3-way image classification set "das-Fahrzeug" from GitHub (PinkyWeat/das-Fahrzeug); label vocabulary: avanzar, parar, retroceder.

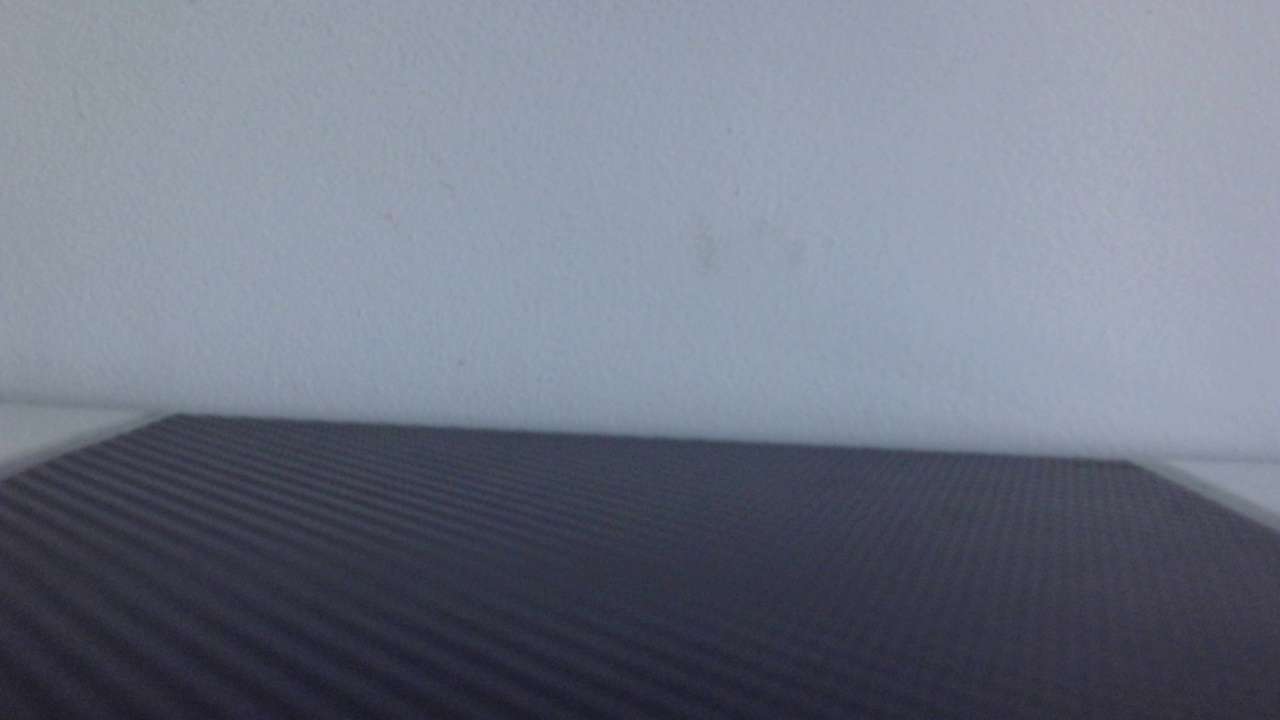
Label: parar

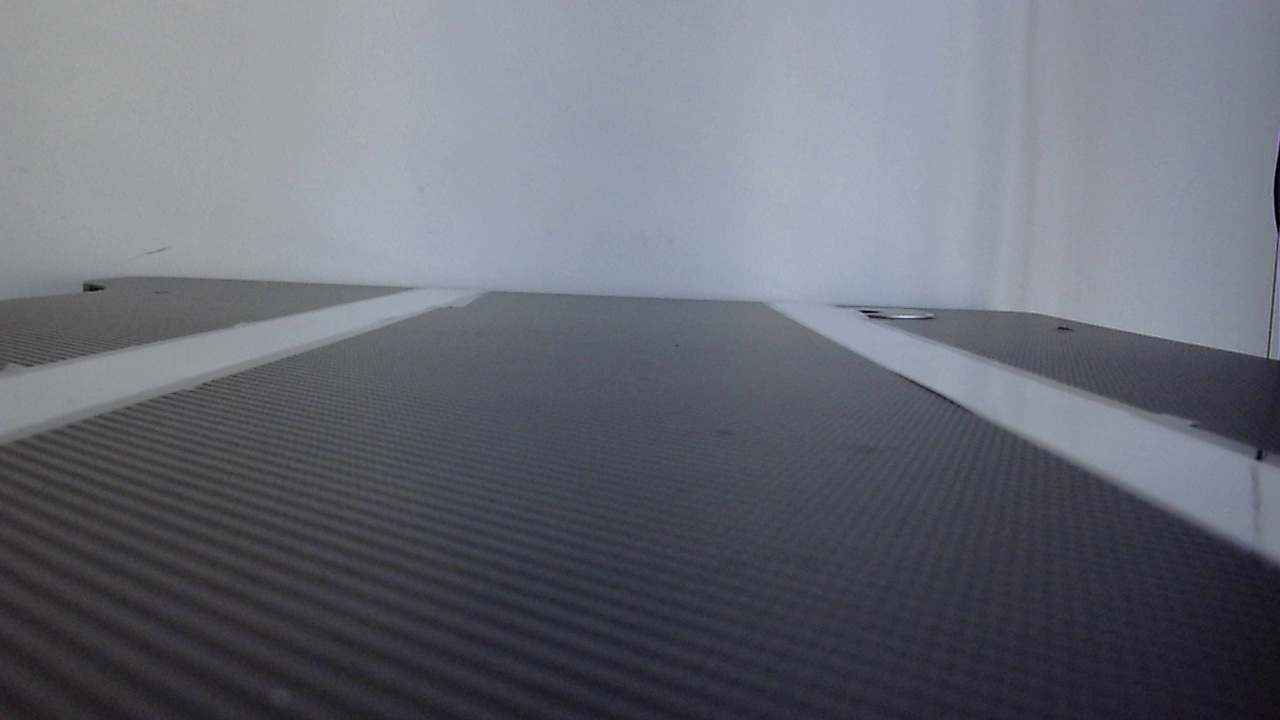
Label: avanzar

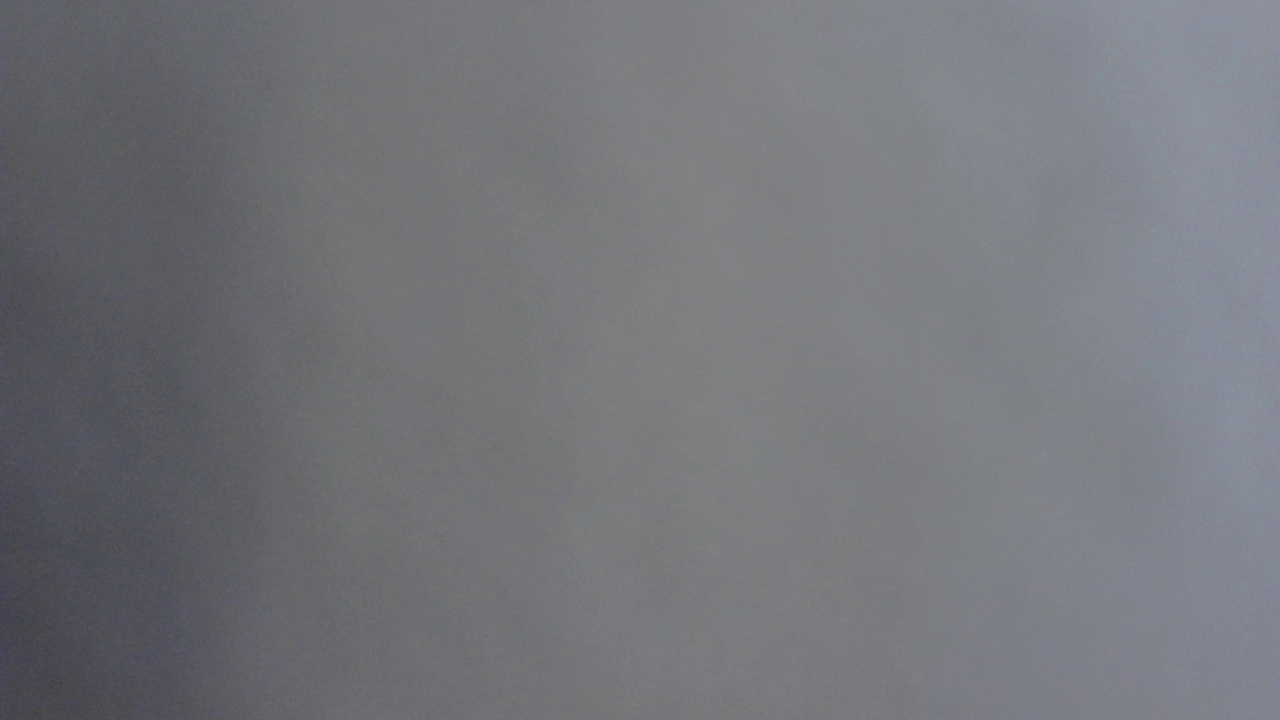
Label: retroceder

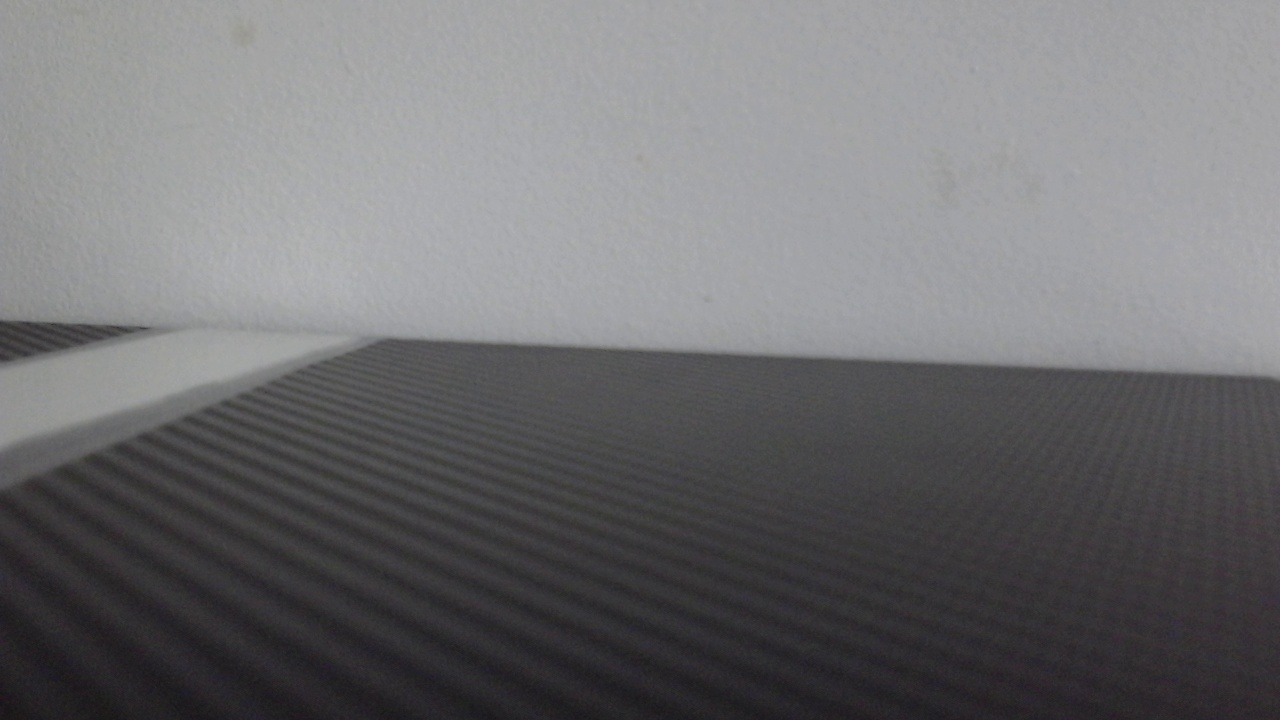
Label: parar

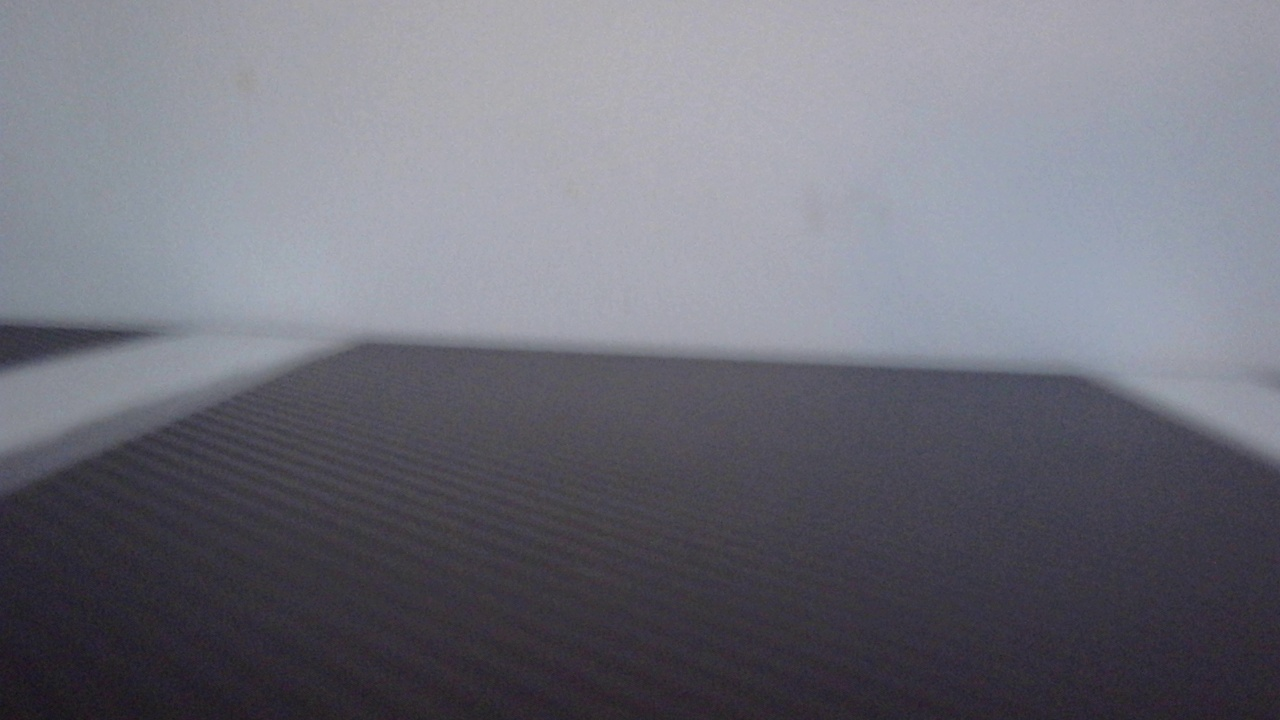
Label: avanzar

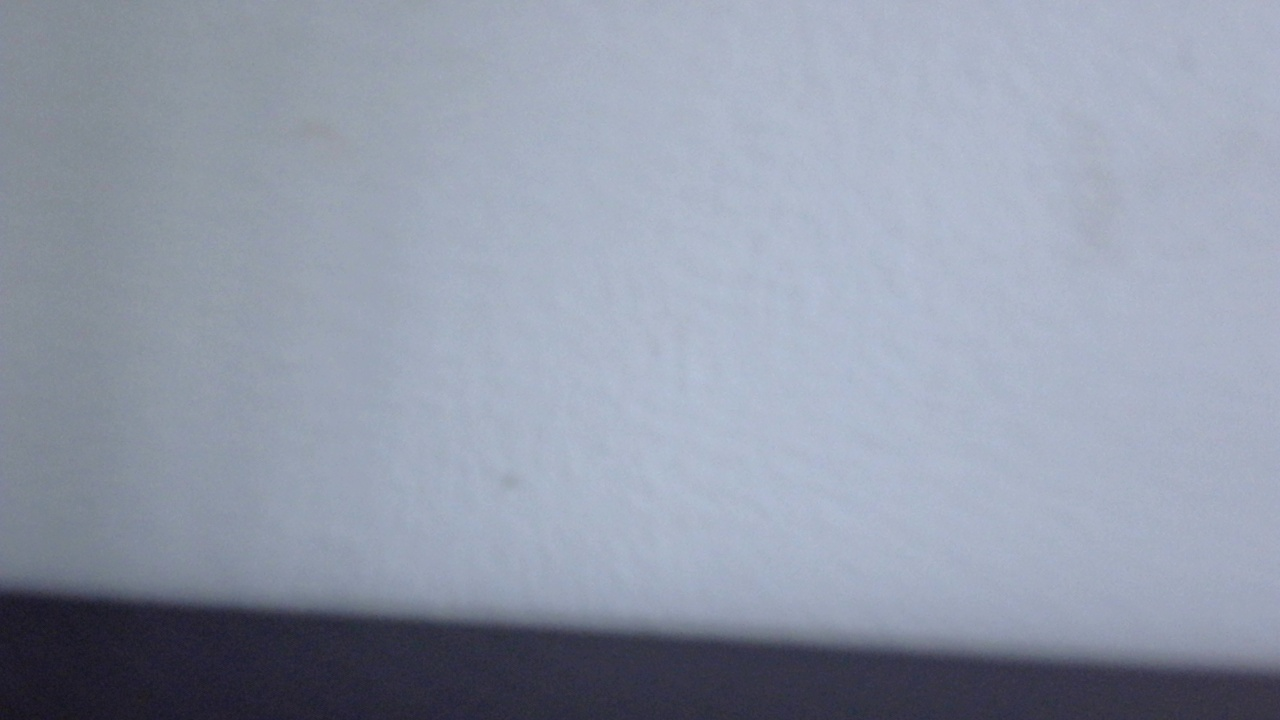
Label: retroceder
